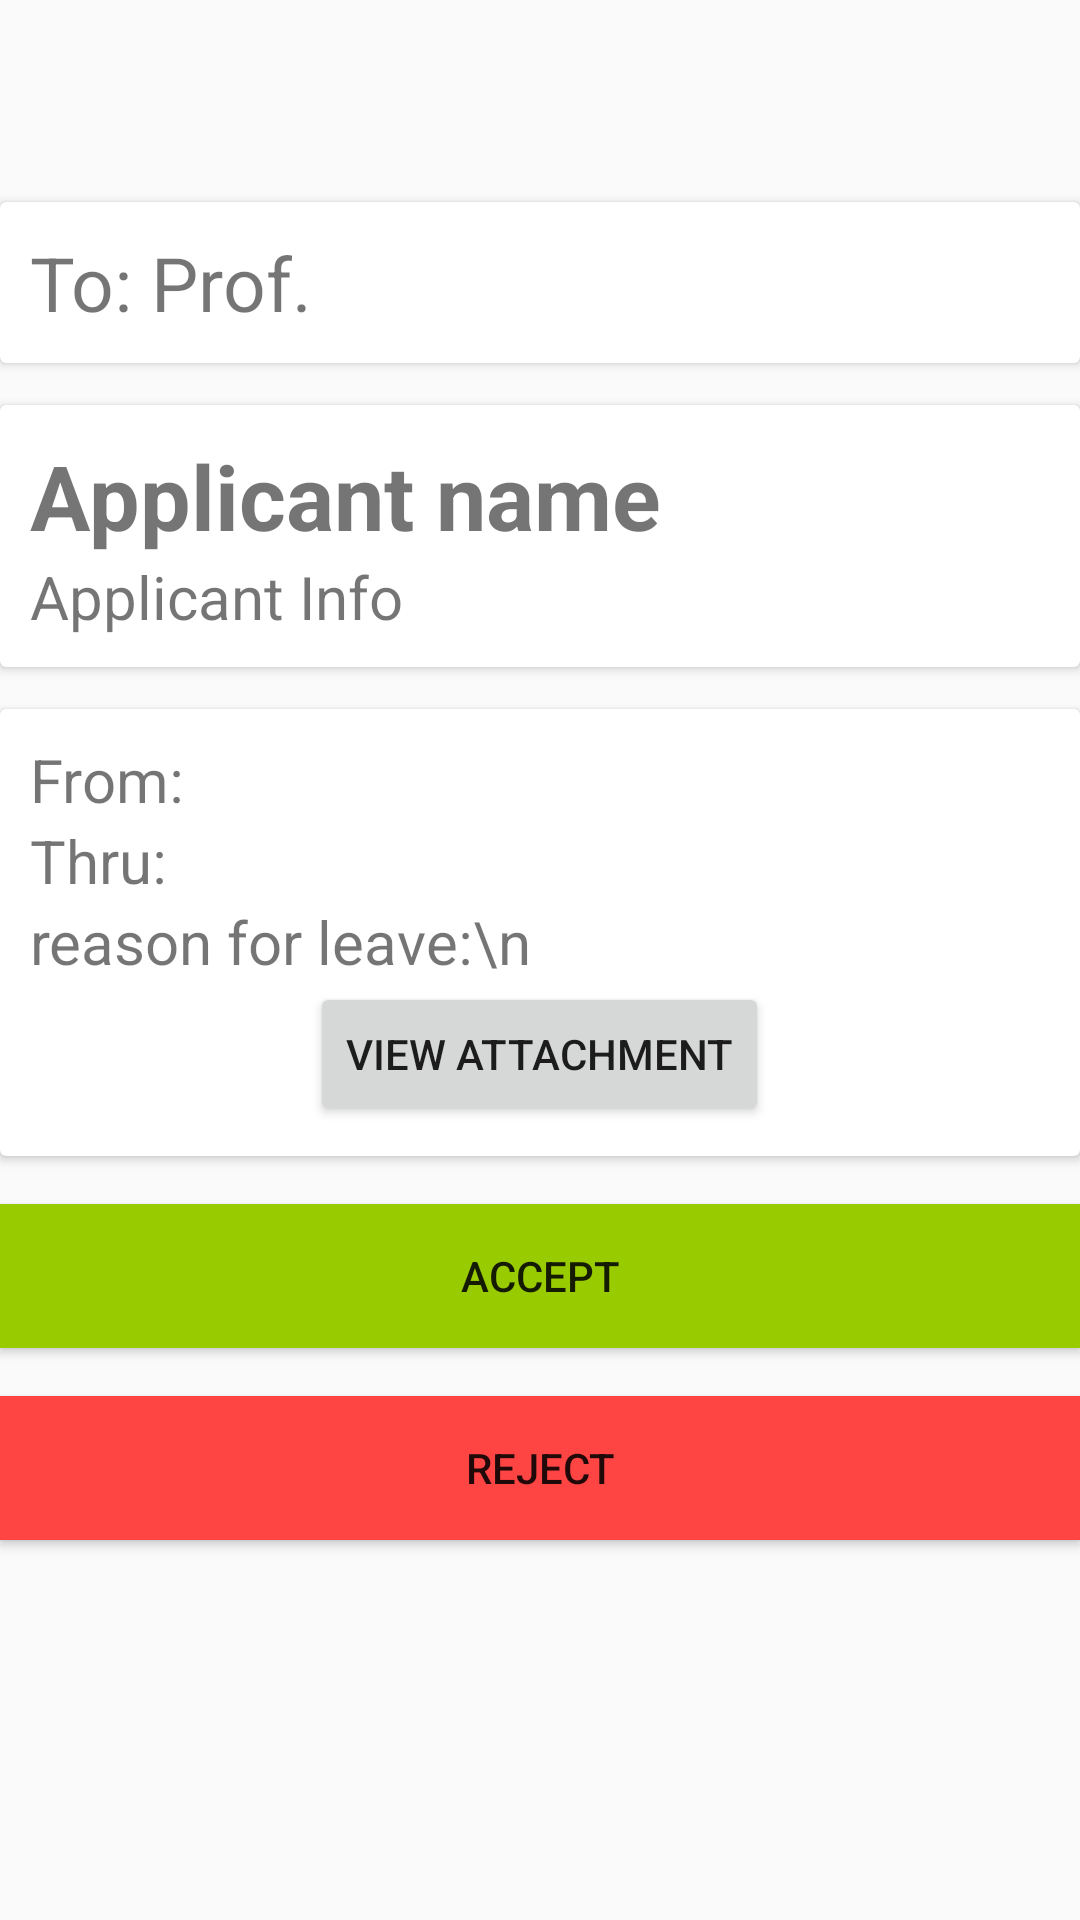

Layout XML and referenced resources for this Android screen:
<!-- AndroidManifest.xml: application theme AppTheme -->
<!-- res/layout/fragment_display_leave.xml -->
<LinearLayout xmlns:android="http://schemas.android.com/apk/res/android"
    xmlns:tools="http://schemas.android.com/tools"
    android:layout_width="match_parent"
    android:layout_margin="@dimen/common_margin"
    android:layout_height="match_parent"
    android:orientation="vertical"
    tools:context="com.fyproject.shrey.ewrittenappclient.fragments.WAppDisplayFragments.LeaveDisplayFragment">

    
    <TextView
        android:id="@+id/tvStatus"
        android:layout_width="match_parent"
        android:layout_height="wrap_content"
        android:textSize="30dp" />

    <TextView
        android:id="@+id/tvResponse"
        android:layout_width="match_parent"
        android:layout_height="wrap_content"
        android:textSize="20dp" />

    <android.support.v7.widget.CardView
        android:layout_width="match_parent"
        android:layout_height="wrap_content"
        android:background="@color/cardview_light_background"
        android:paddingLeft="10dp"
        android:layout_marginBottom="14dp">
        <RelativeLayout
            android:layout_margin="@dimen/common_margin"
            android:layout_width="match_parent"
            android:layout_height="match_parent">

            <TextView
                android:id="@+id/tvToName"
                android:layout_width="wrap_content"
                android:layout_height="wrap_content"
                android:textSize="25dp"
                android:text="To: Prof. "
                android:layout_alignParentTop="true"
                android:layout_alignParentLeft="true"
                android:layout_alignParentStart="true" />

        </RelativeLayout>
    </android.support.v7.widget.CardView>


    <android.support.v7.widget.CardView
        android:layout_width="match_parent"
        android:layout_height="wrap_content"
        android:background="@color/cardview_light_background"
        android:paddingLeft="10dp"
        android:layout_marginBottom="14dp">
        <RelativeLayout
            android:layout_margin="@dimen/common_margin"
            android:layout_width="match_parent"
            android:layout_height="match_parent">
            <TextView
                android:id="@+id/tvFromName"
                android:layout_width="wrap_content"
                android:layout_height="wrap_content"
                android:textSize="30dp"
                android:textStyle="bold"
                android:text="Applicant name"
                android:layout_alignParentTop="true"
                android:layout_alignParentLeft="true"
                android:layout_alignParentStart="true" />

            <TextView
                android:id="@+id/tvFromInfo"
                android:layout_width="wrap_content"
                android:layout_height="wrap_content"
                android:layout_below="@+id/tvFromName"
                android:text="Applicant Info"
                android:textSize="20dp"/>
        </RelativeLayout>
    </android.support.v7.widget.CardView>

    <android.support.v7.widget.CardView
        android:layout_width="match_parent"
        android:layout_height="wrap_content">
        <LinearLayout
            android:layout_margin="@dimen/common_margin"
            android:layout_width="match_parent"
            android:layout_height="wrap_content"
            android:orientation="vertical">
            <TextView
                android:id="@+id/tvStartDate"
                android:layout_width="wrap_content"
                android:layout_height="wrap_content"
                android:text="From: "
                android:textSize="20sp"/>

            <TextView
                android:id="@+id/tvEndDate"
                android:layout_width="wrap_content"
                android:layout_height="wrap_content"
                android:text="Thru: "
                android:textSize="20sp"/>

            <TextView
                android:id="@+id/tvMessage"
                android:layout_width="wrap_content"
                android:layout_height="wrap_content"
                android:text="reason for leave:\n"
                android:textSize="20sp"/>

            <Button
                android:id="@+id/btnFile"
                android:layout_width="wrap_content"
                android:layout_height="wrap_content"
                android:text="View Attachment"
                android:layout_gravity="center"/>
        </LinearLayout>
    </android.support.v7.widget.CardView>



    <Button
        android:id="@+id/btnAccept"
        android:layout_width="match_parent"
        android:layout_height="wrap_content"
        android:text="accept"
        android:background="@android:color/holo_green_light"
        android:layout_marginTop="16dp"/>
    <Button
        android:id="@+id/btnReject"
        android:layout_width="match_parent"
        android:layout_height="wrap_content"
        android:text="reject"
        android:background="@android:color/holo_red_light"
        android:layout_marginTop="16dp"/>

</LinearLayout>
<!-- resources referenced by this layout -->
<resources>
  <dimen name="common_margin">10dp</dimen>
  <style name="AppTheme" parent="Theme.AppCompat.Light.NoActionBar">
          
          <item name="colorPrimary">@color/colorPrimary</item>
          <item name="colorPrimaryDark">@color/colorPrimaryDark</item>
          <item name="colorAccent">@color/colorAccent</item>
      </style>
  <color name="colorPrimary">#03A9F4</color>
  <color name="colorPrimaryDark">#0288D1</color>
  <color name="colorAccent">#FF784E</color>
</resources>
